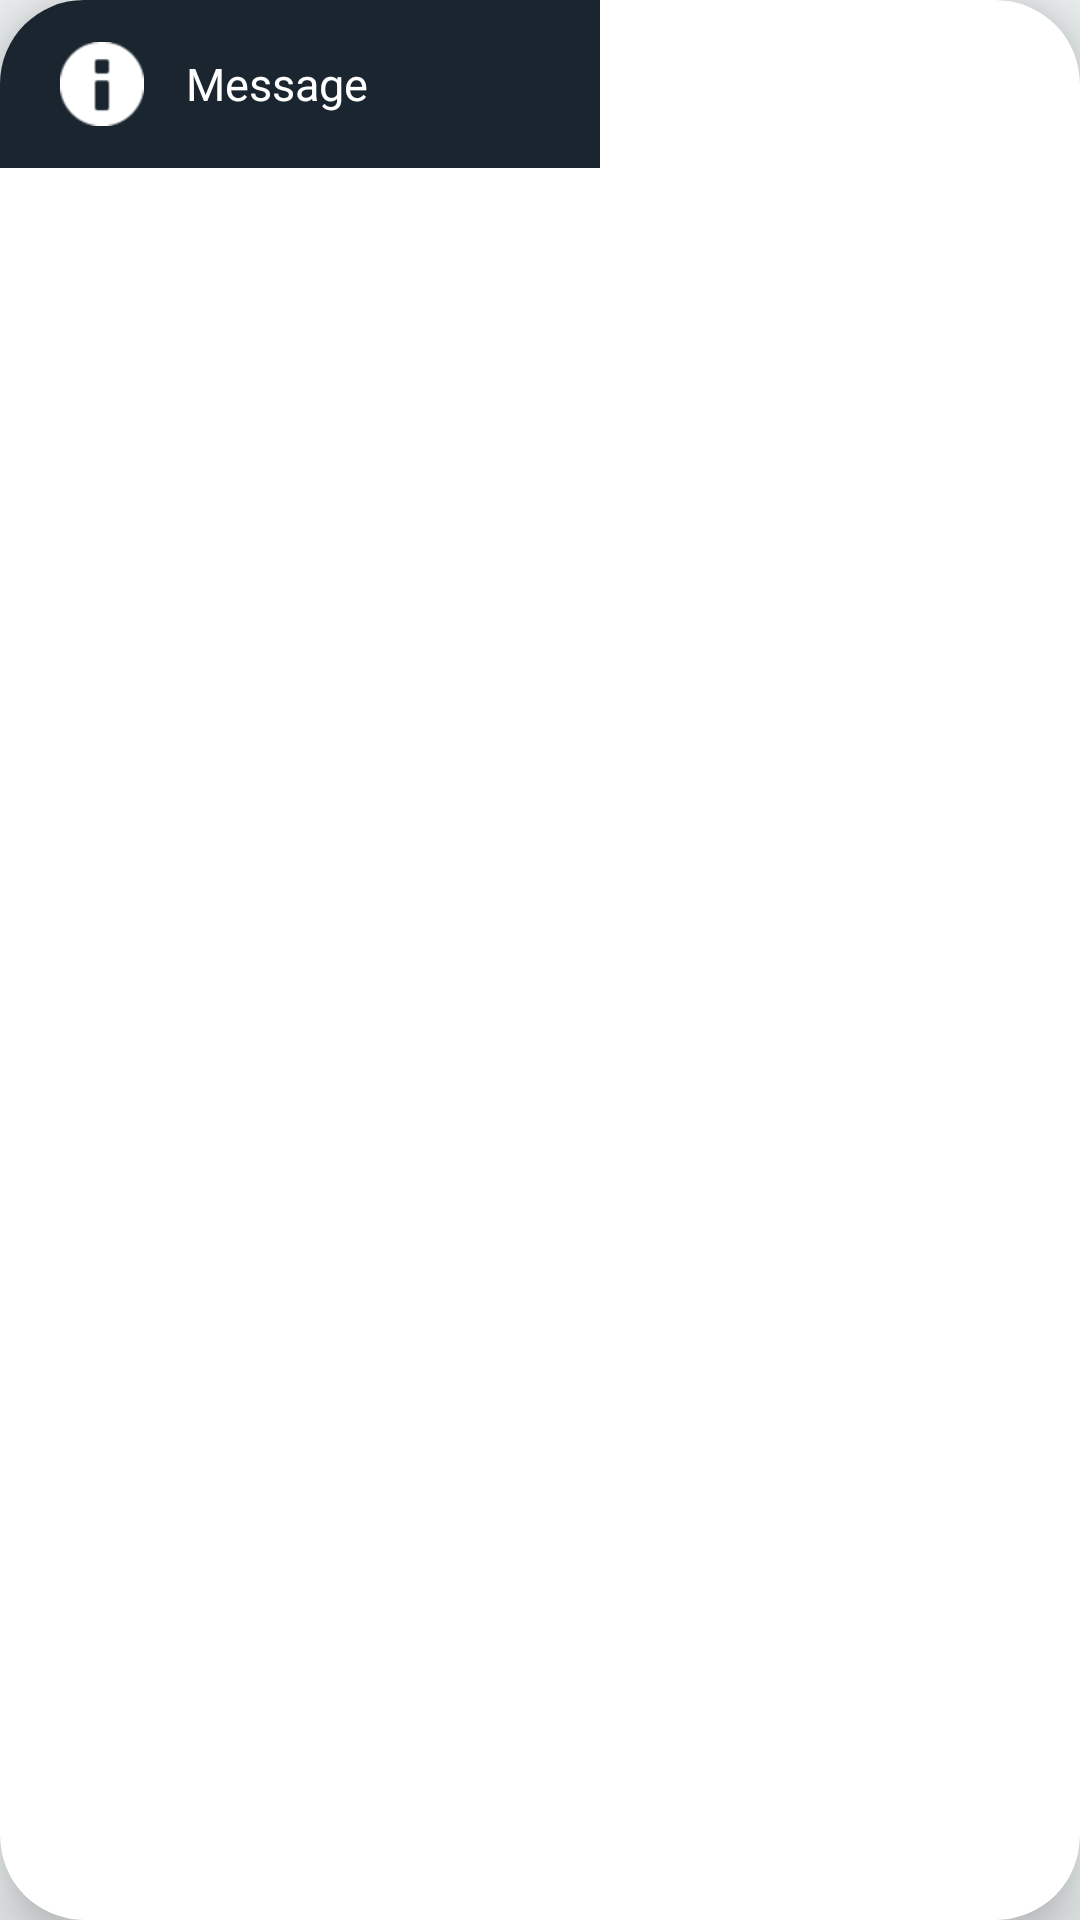

Produce the Android XML layout that renders to this screen, including the resource entries it uses.
<!-- AndroidManifest.xml: application theme Theme.LPTableLook -->
<!-- res/layout/popup_message.xml -->
<?xml version="1.0" encoding="utf-8"?>
<androidx.cardview.widget.CardView xmlns:android="http://schemas.android.com/apk/res/android"
    xmlns:app="http://schemas.android.com/apk/res-auto"
    android:id="@+id/cardPopup"
    android:layout_width="wrap_content"
    android:layout_height="wrap_content"
    android:layout_gravity="bottom|center_horizontal"
    android:layout_marginBottom="100dp"
    android:layout_marginHorizontal="24dp"
    android:elevation="12dp"
    app:cardCornerRadius="28dp"
    app:cardElevation="12dp">

    <LinearLayout
        android:id="@+id/popupContainer"
        android:layout_width="wrap_content"
        android:layout_height="wrap_content"
        android:orientation="horizontal"
        android:gravity="center_vertical"
        android:paddingHorizontal="20dp"
        android:paddingVertical="14dp"
        android:minWidth="200dp"
        android:background="@color/primary_dark">

        
        <ImageView
            android:id="@+id/ivIcon"
            android:layout_width="28dp"
            android:layout_height="28dp"
            android:src="@android:drawable/ic_dialog_info"
            app:tint="@color/white"
            android:layout_marginEnd="14dp" />

        
        <TextView
            android:id="@+id/tvMessage"
            android:layout_width="wrap_content"
            android:layout_height="wrap_content"
            android:text="Message"
            android:textColor="@color/white"
            android:textSize="15sp"
            android:maxWidth="280dp" />

    </LinearLayout>

</androidx.cardview.widget.CardView>
<!-- resources referenced by this layout -->
<resources>
  <color name="primary_dark">#1A252F</color>
  <color name="white">#FFFFFFFF</color>
  <style name="Theme.LPTableLook" parent="Base.Theme.LPTableLook" />
  <style name="Base.Theme.LPTableLook" parent="Theme.Material3.DayNight.NoActionBar">
          <item name="colorPrimary">@color/primary</item>
          <item name="colorPrimaryDark">@color/primary_dark</item>
          <item name="colorAccent">@color/accent</item>
          <item name="android:windowBackground">@color/background_main</item>
          
          <item name="android:windowFullscreen">true</item>
          <item name="android:windowLayoutInDisplayCutoutMode">shortEdges</item>
      </style>
  <color name="primary">#2C3E50</color>
  <color name="accent">#E67E22</color>
  <color name="background_main">#ECF0F1</color>
</resources>
